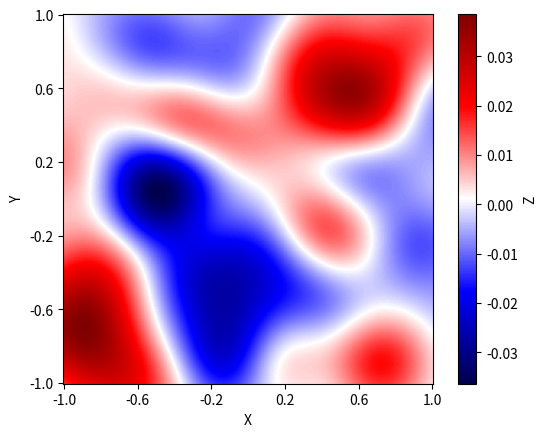
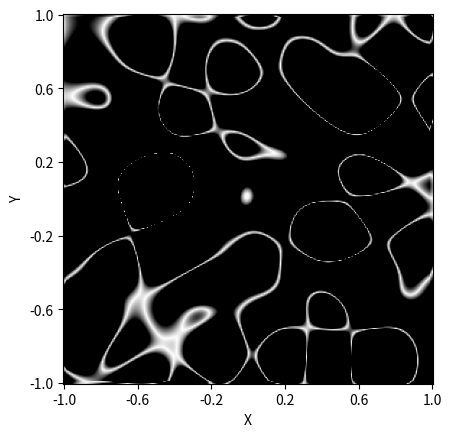
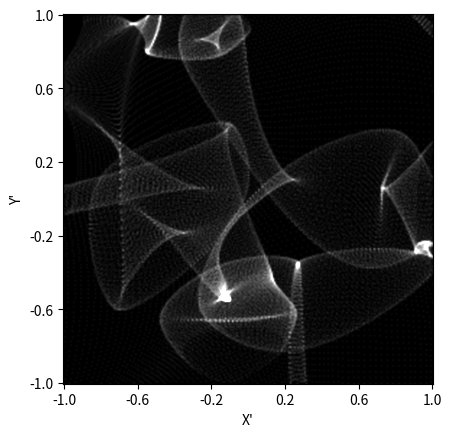

Here is the Python script that generated these plots, in order: (Note: this script raises an exception after producing the figures.)
import numpy as np
from scipy import signal
import matplotlib.pyplot as plt

N = 256 # Grid resolution, N ** 2 points
SX = 1 / 5 # X Roughness
SY = 1 / 5 # Y Roughness
FLAT = 50 # Flattening factor
D = 5 # Distance to screen

x = np.linspace(- 1, 1, N)
y = np.linspace(- 1, 1, N)
X, Y = np.meshgrid(x, y)

# Generating random wavefront
bell_curve = np.exp(- (X ** 2 / (2 * SX ** 2) + Y ** 2 / (2 * SY ** 2)))
randn_phase = np.exp(2j * np.pi * np.random.randn(*np.shape(X)))
complex_amplitude = signal.convolve(randn_phase, bell_curve, 'same')
mean_sqr_amplitude = np.sqrt(np.mean(np.abs(complex_amplitude) ** 2))
Z = np.real(complex_amplitude / mean_sqr_amplitude) / FLAT

# Jacobian and inverse Jacobian
O1, O2 = np.gradient(- Z, x, y)
O1x, O1y = np.gradient(O1, x, y)
O2x, O2y = np.gradient(O2, x, y)
Jacobian = np.abs(O1x * O2y - O1y * O2x)

# Far field intensity
I = np.zeros((N, N))
for i, xi in enumerate(x):
    for j, yj in enumerate(y):
        # Where rays land on the screen
        a = xi + (D - Z[i, j]) * O1[i, j]
        b = yj + (D - Z[i, j]) * O2[i, j]
        # Intensity
        if np.abs(a) > 1 or np.abs(b) > 1:
            continue
        indx = np.argmin(np.abs(x - a))
        indy = np.argmin(np.abs(y - b))
        I[indx, indy] += 1
        

# Plotting
fig1, ax1 = plt.subplots()
im1 = ax1.imshow(Z, cmap='seismic', origin='lower')
plt.colorbar(im1, ax=ax1, label='Z')
ax1.set_xlabel('X')
ax1.set_ylabel('Y')

fig2, ax2 = plt.subplots()
im2 = ax2.imshow(Jacobian, cmap='gray_r', clim=(0, 1e-2), origin='lower')
ax2.set_xlabel('X')
ax2.set_ylabel('Y')

fig3, ax3 = plt.subplots()
im3 = ax3.imshow(I, cmap='gray', clim=(0, 12), origin='lower', interpolation='bicubic')
ax3.set_xlabel("X'")
ax3.set_ylabel("Y'")

step = N // 5
axes = [ax1, ax2, ax3]
for ax in axes:
    ax.set_xticks(np.arange(0, N, step), [f'{i:.1f}' for i in x[::step]])
    ax.set_yticks(np.arange(0, N, step), [f'{i:.1f}' for i in y[::step]])

fig1.savefig('images/wave_profile.png', bbox_inches='tight')
fig2.savefig('images/singularities.png', bbox_inches='tight')
fig3.savefig('images/intensity.png', bbox_inches='tight')
plt.show()
